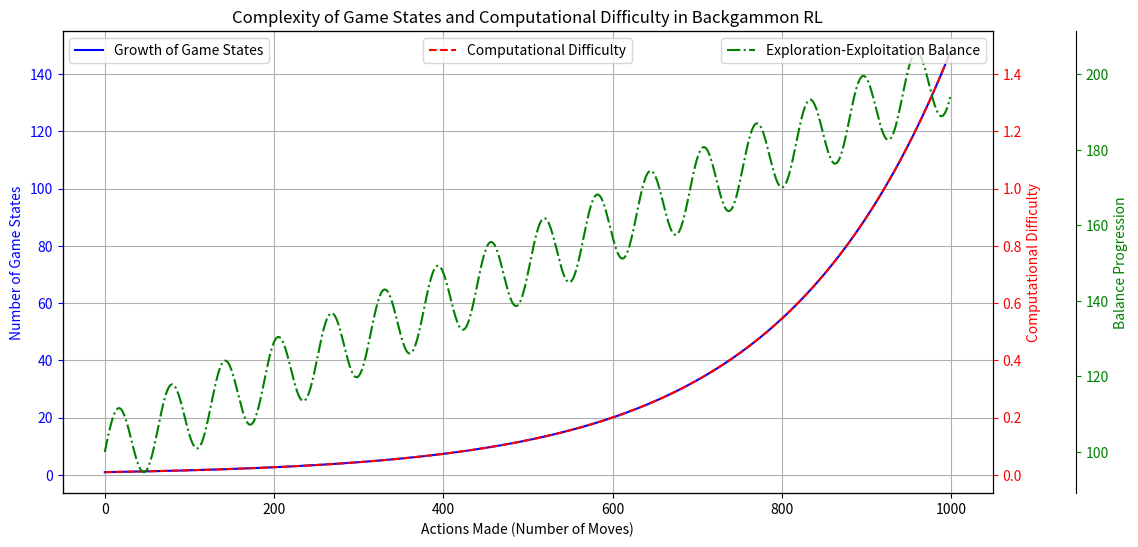

Generate this figure with matplotlib:
import matplotlib.pyplot as plt
import numpy as np

# Let's sketch a graph that represents the complexity described in the paragraph.

# Variables for the sketch
actions = np.arange(0, 1000)  # Number of actions taken
game_states = np.exp(actions * 0.005)  # Exponential growth of game states with actions
computational_difficulty = game_states / 100  # Simplified illustration of computational difficulty

# Non-linear progression representing the balance between exploration and exploitation
# We'll simulate this as a sine wave fluctuating around an increasing trend
balance_progression = 100 + 10 * np.sin(actions * 0.1) + actions * 0.1

# Creating the plot
fig, ax1 = plt.subplots(figsize=(12, 6))

# Plotting the exponential growth of game states
ax1.plot(actions, game_states, 'b-', label='Growth of Game States')
ax1.set_xlabel('Actions Made (Number of Moves)')
ax1.set_ylabel('Number of Game States', color='b')
ax1.tick_params('y', colors='b')
ax1.set_title('Complexity of Game States and Computational Difficulty in Backgammon RL')
ax1.grid(True)

# Create a twin Axes sharing the x-axis
ax2 = ax1.twinx()
# Plotting the computational difficulty
ax2.plot(actions, computational_difficulty, 'r--', label='Computational Difficulty')
ax2.set_ylabel('Computational Difficulty', color='r')
ax2.tick_params('y', colors='r')

# Plotting the balance progression
ax3 = ax1.twinx()
# Offset the twin Axes to avoid overlapping y-axes
ax3.spines['right'].set_position(('outward', 60))
ax3.plot(actions, balance_progression, 'g-.', label='Exploration-Exploitation Balance')
ax3.set_ylabel('Balance Progression', color='g')
ax3.tick_params('y', colors='g')

# Adding legends
ax1.legend(loc='upper left')
ax2.legend(loc='upper center')
ax3.legend(loc='upper right')

# Show plot
plt.show()
